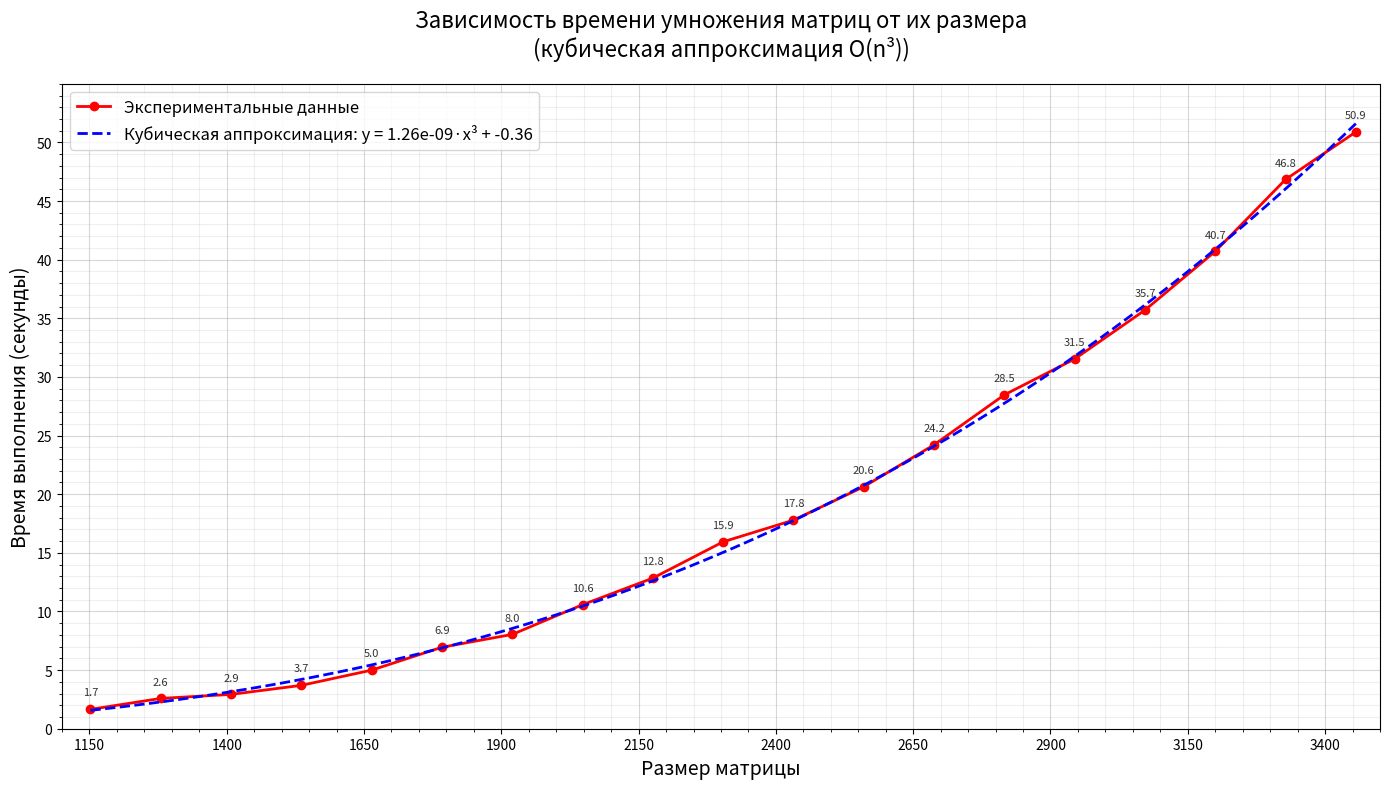

Generate this figure with matplotlib:
import matplotlib.pyplot as plt
import numpy as np
from scipy.optimize import curve_fit

matrix_sizes = np.array([1152, 1280, 1408, 1536, 1664, 1792, 1920, 2048, 2176, 2304, 
                        2432, 2560, 2688, 2816, 2944, 3072, 3200, 3328, 3456])
times = np.array([1.651, 2.586, 2.927, 3.698, 4.996, 6.949, 8.042, 10.577, 12.845, 15.941,
                 17.787, 20.636, 24.212, 28.474, 31.530, 35.700, 40.706, 46.840, 50.891])

def cubic_func(x, a, b):
    return a * x**3 + b

popt, pcov = curve_fit(cubic_func, matrix_sizes, times)
a_fit, b_fit = popt

plt.figure(figsize=(14, 8))

plt.plot(matrix_sizes, times, 'ro-', linewidth=2, markersize=6, label='Экспериментальные данные')

x_fit = np.linspace(min(matrix_sizes), max(matrix_sizes), 100)
y_fit = cubic_func(x_fit, a_fit, b_fit)
plt.plot(x_fit, y_fit, 'b--', linewidth=2, label=f'Кубическая аппроксимация: y = {a_fit:.2e}·x³ + {b_fit:.2f}')

plt.xlabel('Размер матрицы', fontsize=14)
plt.ylabel('Время выполнения (секунды)', fontsize=14)
plt.title('Зависимость времени умножения матриц от их размера\n(кубическая аппроксимация O(n³))', fontsize=16, pad=20)
plt.grid(True, alpha=0.3)
plt.legend(fontsize=12)

for i, (size, time_val) in enumerate(zip(matrix_sizes, times)):
    plt.annotate(f'{time_val:.1f}', (size, time_val), 
                 textcoords="offset points", 
                 xytext=(0,10), 
                 ha='center',
                 fontsize=8,
                 alpha=0.8)

plt.xlim(1100, 3500)
plt.ylim(0, 55)
plt.xticks(np.arange(1150, 3500, 250))
plt.yticks(np.arange(0, 55, 5))

plt.minorticks_on()
plt.grid(which='major', alpha=0.5)
plt.grid(which='minor', alpha=0.2)

plt.tight_layout()
plt.show()